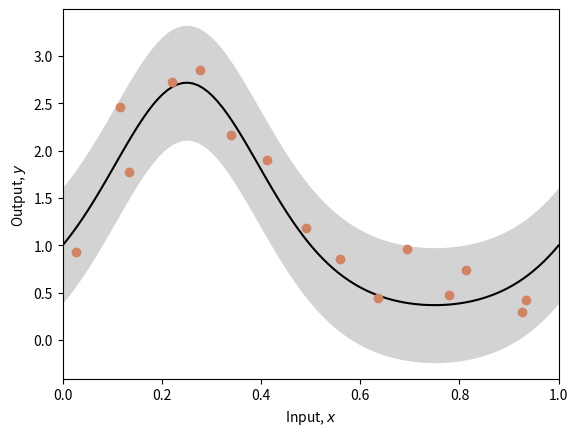
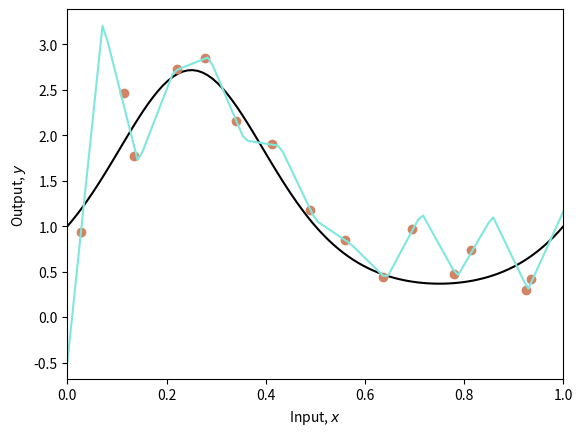
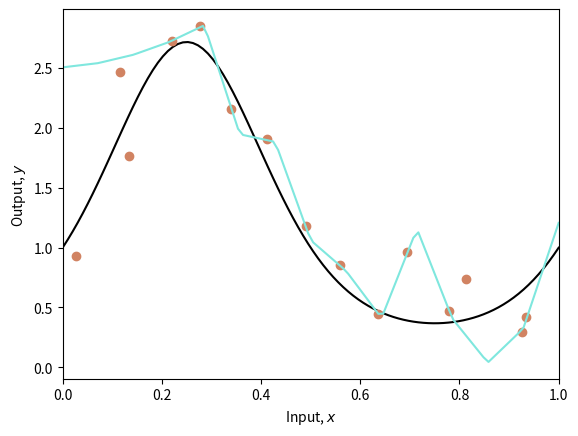
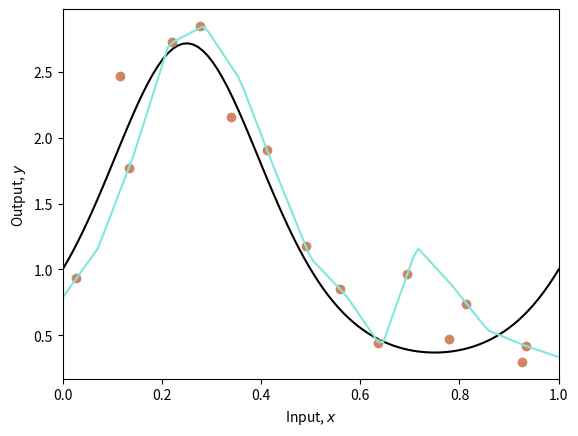
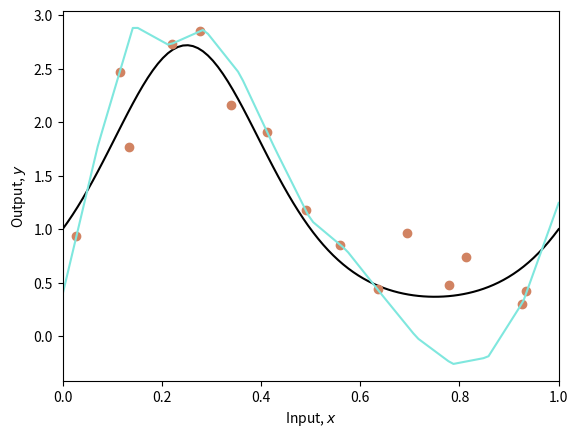
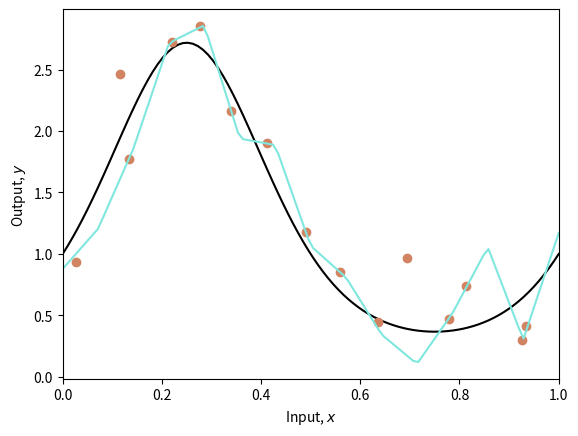
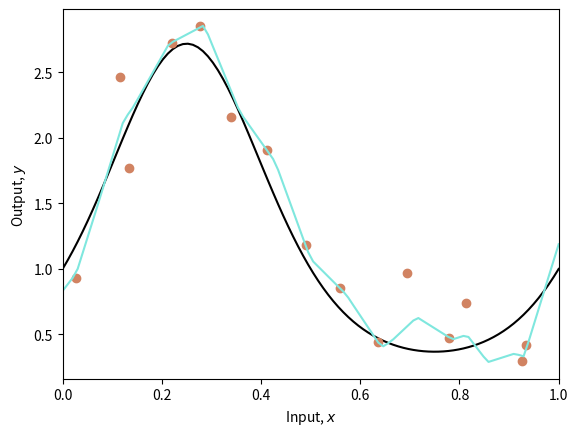
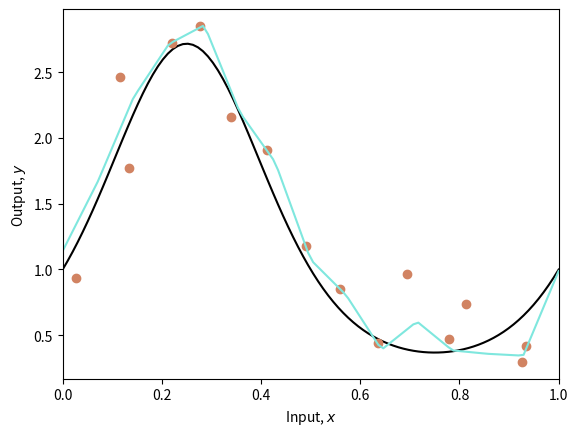

The matplotlib source for these figures, in order:
# import libraries
import numpy as np
import matplotlib.pyplot as plt
# Define seed to get same results each time
np.random.seed(1)

# The true function that we are trying to estimate, defined on [0,1]
def true_function(x):
    y = np.exp(np.sin(x*(2*3.1413)))
    return y

# Generate some data points with or without noise
def generate_data(n_data, sigma_y=0.3):
    # Generate x values quasi uniformly
    x = np.ones(n_data)
    for i in range(n_data):
        x[i] = np.random.uniform(i/n_data, (i+1)/n_data, 1)

    # y value from running through function and adding noise
    y = np.ones(n_data)
    for i in range(n_data):
        y[i] = true_function(x[i])
        y[i] += np.random.normal(0, sigma_y, 1)
    return x,y

# Draw the fitted function, together with uncertainty used to generate points
def plot_function(x_func, y_func, x_data=None,y_data=None, x_model = None, y_model =None, sigma_func = None, sigma_model=None):

    fig,ax = plt.subplots()
    ax.plot(x_func, y_func, 'k-')
    if sigma_func is not None:
      ax.fill_between(x_func, y_func-2*sigma_func, y_func+2*sigma_func, color='lightgray')

    if x_data is not None:
        ax.plot(x_data, y_data, 'o', color='#d18362')

    if x_model is not None:
        ax.plot(x_model, y_model, '-', color='#7fe7de')

    if sigma_model is not None:
      ax.fill_between(x_model, y_model-2*sigma_model, y_model+2*sigma_model, color='lightgray')

    ax.set_xlim(0,1)
    ax.set_xlabel('Input, $x$')
    ax.set_ylabel('Output, $y$')
    plt.show()
    
    
# Generate true function
x_func = np.linspace(0, 1.0, 100)
y_func = true_function(x_func);

# Generate some data points
np.random.seed(1)
sigma_func = 0.3
n_data = 15
x_data,y_data = generate_data(n_data, sigma_func)

# Plot the function, data and uncertainty
plot_function(x_func, y_func, x_data, y_data, sigma_func=sigma_func)

# Define model -- beta is a scalar and omega has size n_hidden,1
def network(x, beta, omega):
    # Retrieve number of hidden units
    n_hidden = omega.shape[0]

    y = np.zeros_like(x)
    for c_hidden in range(n_hidden):
        # Evaluate activations based on shifted lines (figure 8.4b-d)
        line_vals =  x  - c_hidden/n_hidden
        h =  line_vals * (line_vals > 0)
        # Weight activations by omega parameters and sum
        y = y + omega[c_hidden] * h
    # Add bias, beta
    y = y + beta

    return y

# This fits the n_hidden+1 parameters (see fig 8.4a) in closed form.
# If you have studied linear algebra, then you will know it is a least
# squares solution of the form (A^TA)^-1A^Tb.  If you don't recognize that,
# then just take it on trust that this gives you the best possible solution.
def fit_model_closed_form(x,y,n_hidden):
  n_data = len(x)
  A = np.ones((n_data, n_hidden+1))
  for i in range(n_data):
      for j in range(1,n_hidden+1):
          # Compute preactivation
          A[i,j] = x[i]-(j-1)/n_hidden
          # Apply the ReLU function
          if A[i,j] < 0:
              A[i,j] = 0;

  # Add a tiny bit of regularization
  reg_value = 0.00001
  regMat = reg_value * np.identity(n_hidden+1)
  regMat[0,0] = 0

  ATA = np.matmul(np.transpose(A), A) +regMat
  ATAInv = np.linalg.inv(ATA)
  ATAInvAT = np.matmul(ATAInv, np.transpose(A))
  beta_omega = np.matmul(ATAInvAT,y)
  beta = beta_omega[0]
  omega = beta_omega[1:]

  return beta, omega


# Closed form solution
beta, omega = fit_model_closed_form(x_data,y_data,n_hidden=14)

# Get prediction for model across graph range
x_model = np.linspace(0,1,100);
y_model = network(x_model, beta, omega)

# Draw the function and the model
plot_function(x_func, y_func, x_data,y_data, x_model, y_model)

# Compute the mean squared error between the fitted model (cyan) and the true curve (black)
mean_sq_error = np.mean((y_model-y_func) * (y_model-y_func))
print(f"Mean square error = {mean_sq_error:3.3f}")

# Now let's resample the data with replacement four times.
n_model = 4
# Array to store the prediction from all of our models
all_y_model = np.zeros((n_model, len(y_model)))

# For each model
for c_model in range(n_model):
    # TODO Sample data indices with replacement (use np.random.choice)
    # Replace this line
    resampled_indices = np.random.choice(n_data, size=n_data, replace=True)

    # Extract the resampled x and y data
    x_data_resampled = x_data[resampled_indices]
    y_data_resampled = y_data[resampled_indices]

    # Fit the model
    beta, omega = fit_model_closed_form(x_data_resampled,y_data_resampled,n_hidden=14)

    # Run the model
    y_model_resampled = network(x_model, beta, omega)

    # Store the results
    all_y_model[c_model,:] = y_model_resampled

    # Draw the function and the model
    plot_function(x_func, y_func, x_data,y_data, x_model, y_model_resampled)

    # Compute the mean squared error between the fitted model (cyan) and the true curve (black)
    mean_sq_error = np.mean((y_model_resampled-y_func) * (y_model_resampled-y_func))
    print(f"Mean square error = {mean_sq_error:3.3f}")
    
# Plot the median of the results
# TODO -- find the median prediction
# Replace this line
y_model_median = np.median(all_y_model, axis=0)

# Draw the function and the model
plot_function(x_func, y_func, x_data,y_data, x_model, y_model_median)

# Compute the mean squared error between the fitted model (cyan) and the true curve (black)
mean_sq_error = np.mean((y_model_median-y_func) * (y_model_median-y_func))
print(f"Mean square error = {mean_sq_error:3.3f}")

# Plot the mean of the results
# TODO -- find the mean prediction
# Replace this line
y_model_mean = np.mean(all_y_model, axis=0)

# Draw the function and the model
plot_function(x_func, y_func, x_data,y_data, x_model, y_model_mean)

# Compute the mean squared error between the fitted model (cyan) and the true curve (black)
mean_sq_error = np.mean((y_model_mean-y_func) * (y_model_mean-y_func))
print(f"Mean square error = {mean_sq_error:3.3f}")
